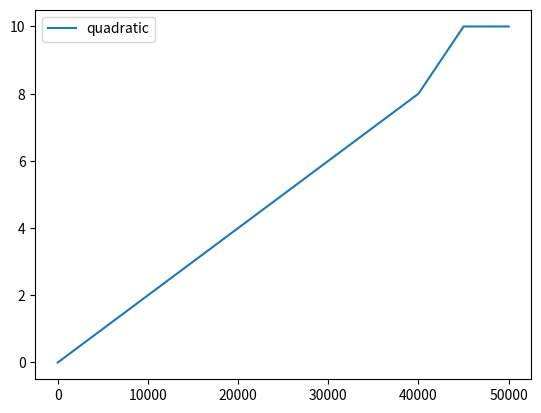

Reproduce this figure in Python.
import matplotlib.pyplot as plt
import numpy as np

local = [0.0, 0.0010204315185546875, 0.0019998550415039062, 0.003999948501586914, 0.005999326705932617,
         0.006999969482421875, 0.00800013542175293, 0.009999752044677734, 0.010999917984008789, 0.013005971908569336,
         0.014999628067016602]
virtual_local = [2.384185791015625e-06, 0.0009913444519042969, 0.002230405807495117, 0.003313779830932617,
                 0.004310131072998047,
                 0.0053975582122802734, 0.0063629150390625, 0.007532835006713867, 0.008621931076049805,
                 0.00957036018371582,
                 0.010945558547973633]

if __name__ == "__main__":
    x = np.linspace(0, 50000, 11)
    plt.plot(x, [0, 1, 2, 3, 4, 5, 6, 7, 8, 10, 10], label='quadratic')
    plt.legend()
    plt.show()
